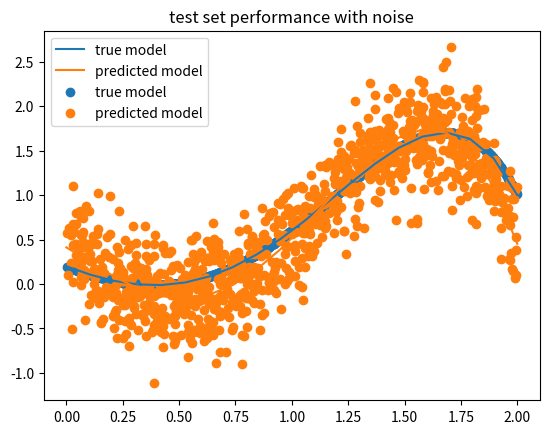

Write the Python code that produced this figure.
import numpy as np
import matplotlib.pyplot as plt
import random
n=20
#generating gaussina noise
variance = 0.1
#np.random.seed(4)
def noise(num): 
    return np.random.normal(0,np.sqrt(variance),num)


x=np.linspace(0,2,n)
#that creates the list of x coordinates for the training set points 
theta = np.transpose([-1.0,0.9,0.7,0.0,-0.2,0.2])

#function to generate input matrix
def inputMatrix(x1):
    oness=np.ones(int(len(x1)))
    x2=[]
    x3=[]
    x4=[]
    x5=[]
    for i in range(0,len(x1)):
        x2.append(x1[i]**2)
        x3.append(x1[i]**3)
        x4.append(x1[i]**4)
        x5.append(x1[i]**5)
    xtr = np.c_[x1,x2,x3,x4,x5,oness]
    return xtr
    
xtrain = inputMatrix(x)
ytrain_real = (np.dot(xtrain,theta)).tolist()


#obtaining the y output

ytrain = np.add(np.dot(xtrain,theta), noise(20))
#now the training set is ready 
xtrainT = np.matrix.transpose(xtrain)
xTy = np.dot(xtrainT,ytrain)
xTx = np.dot(xtrainT,xtrain)
xTx_inv = np.linalg.inv(xTx)
theta_pred = np.dot(xTx_inv, xTy)


#calculation of mse over training set data
ytrain_pred = np.dot(xtrain,theta_pred) #taking out the noise , used it just for the generation of the training dataset

def mse(ytrain_real1,ytrain_pred1):
    sum1=0
    for i in range(0,len(ytrain_real1)):
        sum1 += (ytrain_real1[i] - ytrain_pred1[i])**2
    #mse_train = sum1
    return sum1/len(ytrain_real1)
    
mse_training = mse(ytrain_real,ytrain_pred)



#now for the test sample
# just added the noise to the test generation and also change the comparison to the data.
xtest1 = []
for j in range(1000):
    xtest1.append(random.uniform(0,2))
xtest_matrix = inputMatrix(xtest1)
ytest_real = np.dot(xtest_matrix, theta)
ytest_n = np.add(ytest_real,np.random.normal(0,np.sqrt(variance),1000))
ytest_pred =np.dot(xtest_matrix,theta_pred)
ytest_pred_n = np.add(ytest_pred,noise(1000))
mse_test = mse(ytest_real,ytest_pred_n)


plt.plot(x,ytrain_real,label='true model')
plt.plot(x,ytrain_pred,label='predicted model')
plt.legend()
plt.title(' training set')
plt.show()
plt.scatter(xtest1,ytest_real,label='true model')
plt.scatter(xtest1,ytest_pred_n,label='predicted model')
plt.legend()
plt.title('test set performance with noise')
plt.show()

print('the MSE of the training set is : {}\n The MSE of the test set is {}'.format(mse_training,mse_test))


